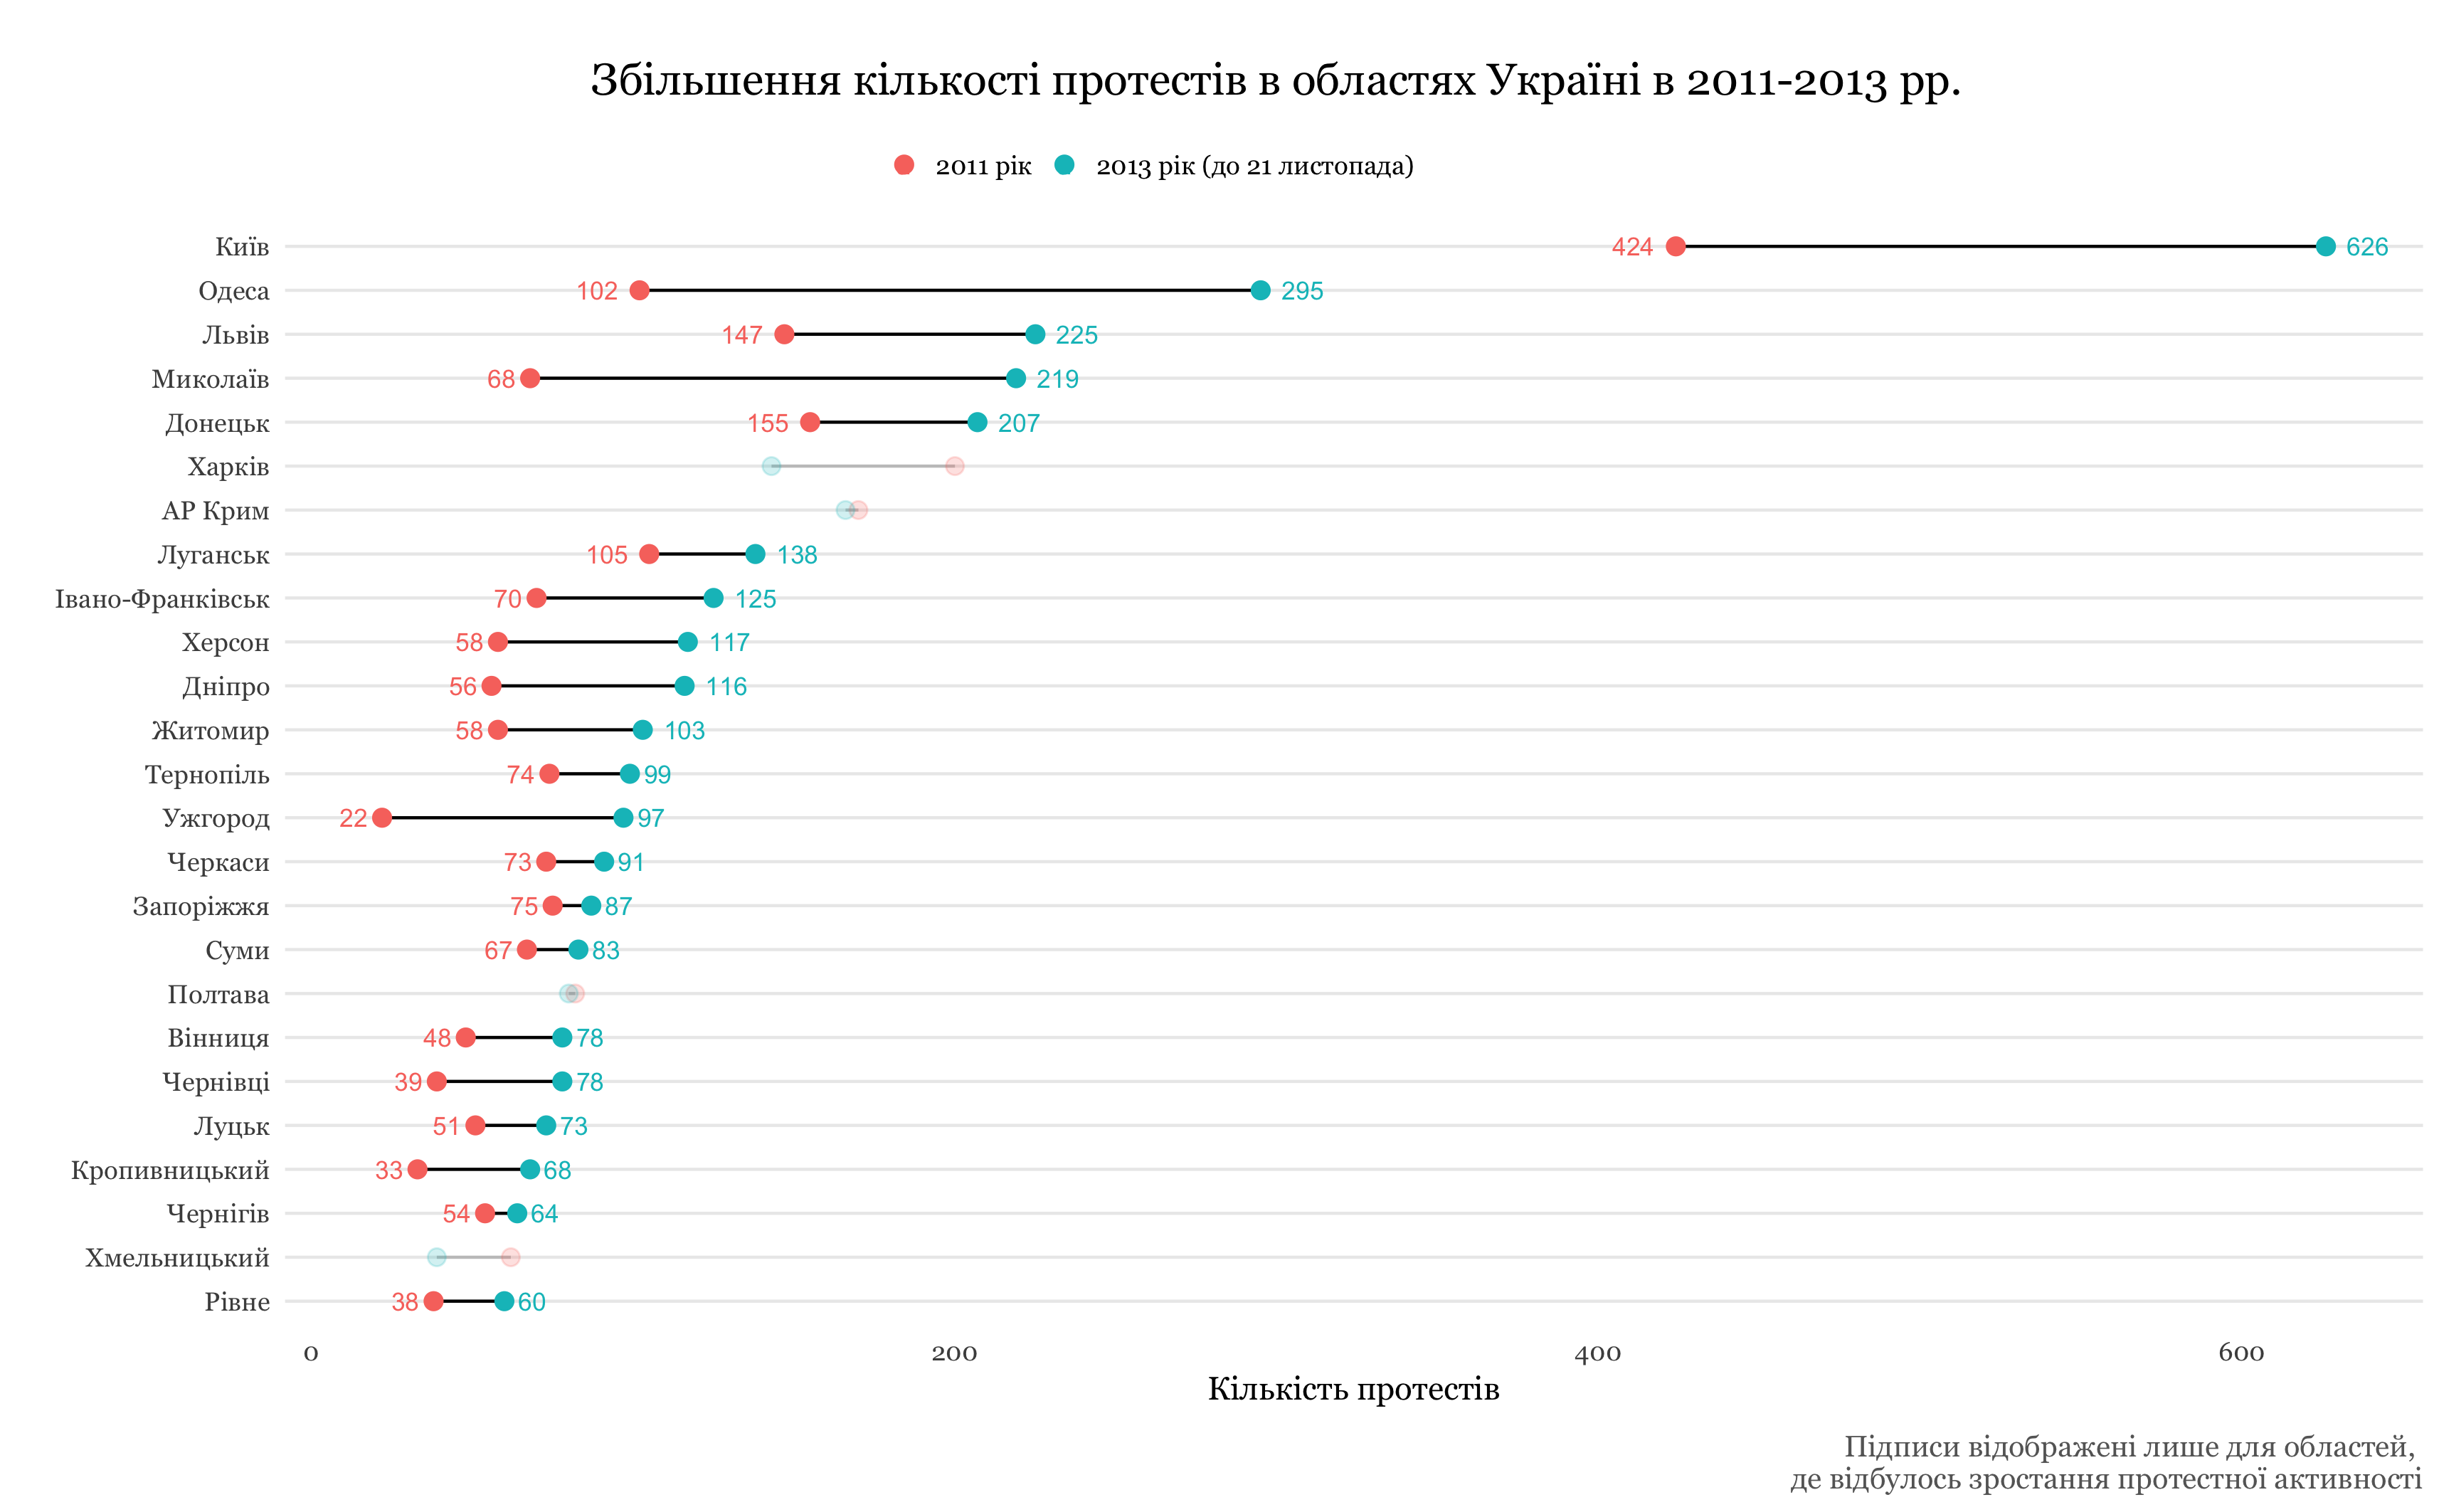

Data behind this chart, as committed beside it:
oblast; protests; year
Cherkasy; 73; 2011
Chernihiv; 54; 2011
Chernivtsi; 39; 2011
Crimea; 170; 2011
Dnipropetrovsk; 56; 2011
Donetsk; 155; 2011
Ivano-Frankivsk; 70; 2011
Kharkiv; 200; 2011
Kherson; 58; 2011
Khmelnytskyi; 62; 2011
Kirovograd; 33; 2011
Kyiv; 424; 2011
Luhansk; 105; 2011
Volyn; 51; 2011
Lviv; 147; 2011
Mykolaiv; 68; 2011
Odesa; 102; 2011
Poltava; 82; 2011
Rivne; 38; 2011
Sumy; 67; 2011
Ternopil; 74; 2011
Zakarpattia; 22; 2011
Vinnytsia; 48; 2011
Zaporizhzhya; 75; 2011
Zhytomyr; 58; 2011
Cherkasy; 91; 2013
Chernihiv; 64; 2013
Chernivtsi; 78; 2013
Crimea; 166; 2013
Dnipropetrovsk; 116; 2013
Donetsk; 207; 2013
Ivano-Frankivsk; 125; 2013
Kharkiv; 143; 2013
Kherson; 117; 2013
Khmelnytskyi; 39; 2013
Kirovograd; 68; 2013
Kyiv; 626; 2013
Luhansk; 138; 2013
Volyn; 73; 2013
Lviv; 225; 2013
Mykolaiv; 219; 2013
Odesa; 295; 2013
Poltava; 80; 2013
Rivne; 60; 2013
Sumy; 83; 2013
Ternopil; 99; 2013
Zakarpattia; 97; 2013
Vinnytsia; 78; 2013
Zaporizhzhya; 87; 2013
Zhytomyr; 103; 2013
